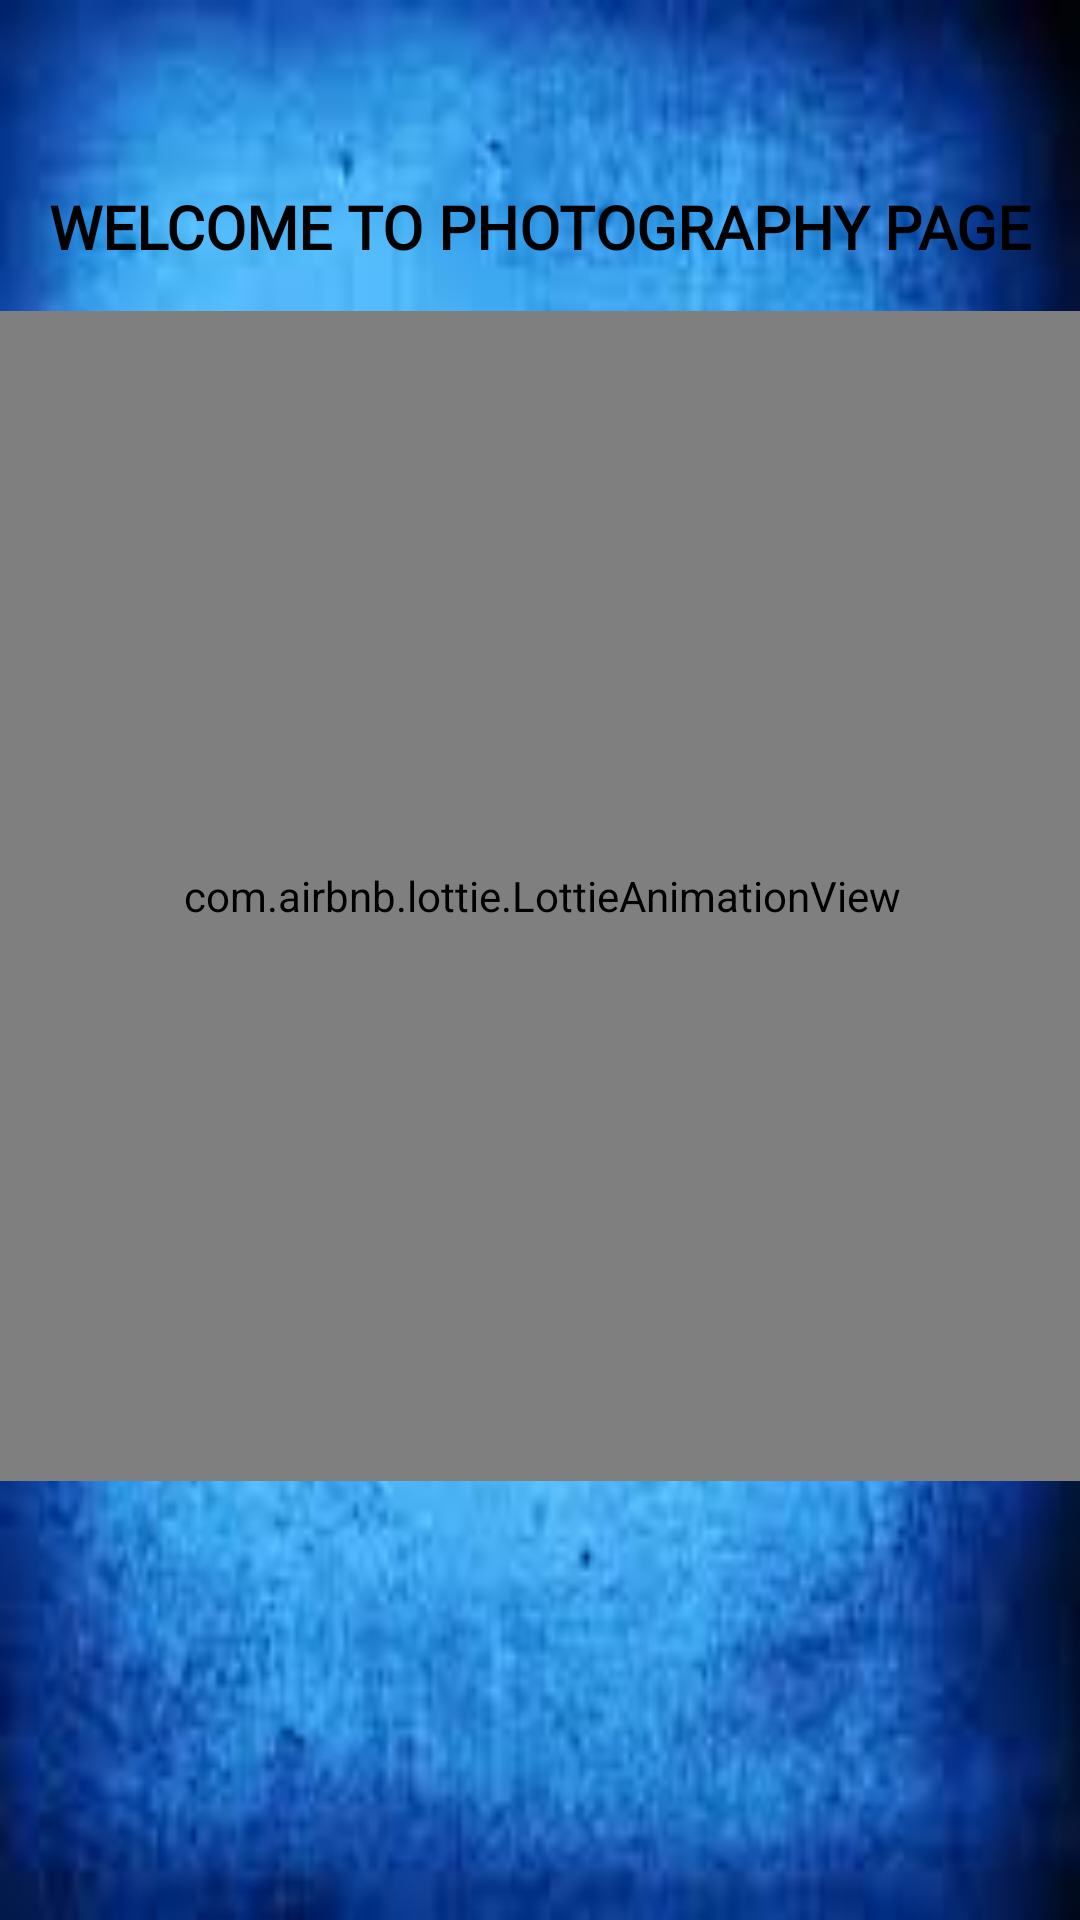

Write the Android layout XML for this screen, with the resource values it uses.
<!-- AndroidManifest.xml: application theme Theme.KnotWedding -->
<!-- res/layout/activity_camera_design.xml -->
<?xml version="1.0" encoding="utf-8"?>
<androidx.constraintlayout.widget.ConstraintLayout xmlns:android="http://schemas.android.com/apk/res/android"
    xmlns:app="http://schemas.android.com/apk/res-auto"
    xmlns:tools="http://schemas.android.com/tools"
    android:layout_width="match_parent"
    android:layout_height="match_parent"
android:background="@drawable/blue"

    tools:context=".Cameradesign">


    <TextView
        android:fontFamily="@font/aclonica"
        android:layout_width="wrap_content"
        android:layout_height="wrap_content"
        android:text="WELCOME TO PHOTOGRAPHY PAGE"
        android:textColor="#000000"
        android:textStyle="bold"
        android:textSize="20sp"
        app:layout_constraintBottom_toBottomOf="parent"
        app:layout_constraintEnd_toEndOf="parent"
        app:layout_constraintStart_toStartOf="parent"
        app:layout_constraintTop_toTopOf="parent"
        app:layout_constraintVertical_bias="0.101" />

    <com.airbnb.lottie.LottieAnimationView
        app:lottie_rawRes="@raw/photoback"
        android:id="@+id/lottie1"
        android:layout_width="390dp"
        android:layout_height="390dp"
        app:layout_constraintBottom_toBottomOf="parent"
        app:layout_constraintEnd_toEndOf="parent"
        app:layout_constraintHorizontal_bias="0.497"
        app:layout_constraintStart_toStartOf="parent"
        app:layout_constraintTop_toTopOf="parent"
        app:layout_constraintVertical_bias="0.414"
        app:lottie_autoPlay="true" />

    <ProgressBar
        android:id="@+id/progressBarId"
        style="@style/Widget.AppCompat.ProgressBar.Horizontal"
        android:layout_width="424dp"
        android:layout_height="27dp"
        android:layout_margin="40dp"
        android:progressBackgroundTint="#f9f9f9"
        android:progressTint="#02b3b9"
        android:visibility="invisible"
        app:layout_constraintBottom_toBottomOf="parent"
        app:layout_constraintEnd_toEndOf="parent"
        app:layout_constraintHorizontal_bias="0.0"
        app:layout_constraintStart_toStartOf="parent"
        app:layout_constraintTop_toTopOf="parent"
        app:layout_constraintVertical_bias="0.862" />
</androidx.constraintlayout.widget.ConstraintLayout>
<!-- resources referenced by this layout -->
<resources>
  <!-- drawable blue: jpg bitmap (drawable-xxxhdpi, 4809 bytes) -->
  <style name="Theme.KnotWedding" parent="Theme.MaterialComponents.DayNight.NoActionBar">
          
          <item name="colorPrimary">@color/purple_500</item>
          <item name="colorPrimaryVariant">@color/purple_700</item>
          <item name="colorOnPrimary">@color/white</item>
          
          <item name="colorSecondary">@color/teal_200</item>
          <item name="colorSecondaryVariant">@color/teal_700</item>
          <item name="colorOnSecondary">@color/black</item>
          
          <item name="android:statusBarColor" tools:targetApi="l">?attr/colorPrimaryVariant</item>
          
      </style>
  <!-- not gathered from this repository: default colours our renderer supplied (Android Studio template values) -->
  <color name="purple_500">#FF6200EE</color>
  <color name="purple_700">#FF3700B3</color>
  <color name="teal_200">#FF03DAC5</color>
  <color name="teal_700">#FF018786</color>
  <color name="black">#FF000000</color>
  <color name="white">#FFFFFFFF</color>
</resources>
